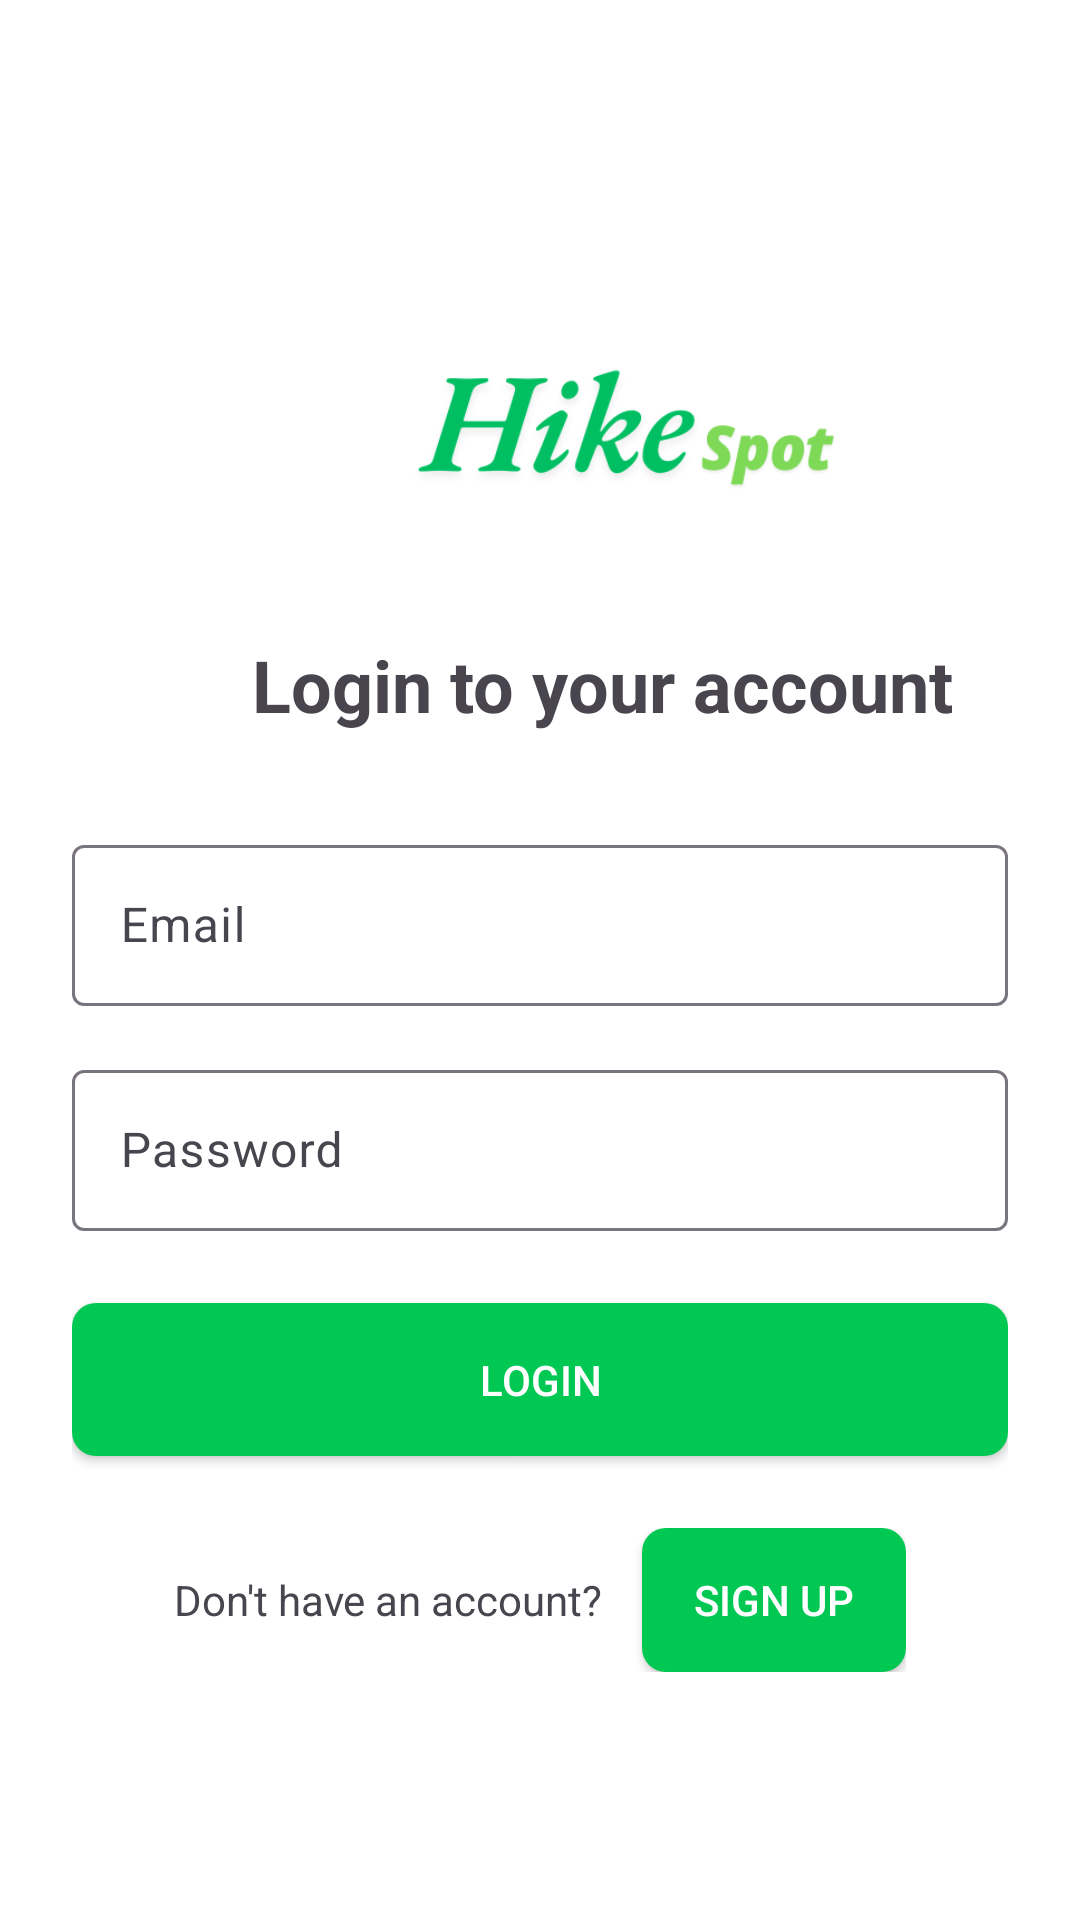

Layout XML and referenced resources for this Android screen:
<!-- AndroidManifest.xml: application theme Theme.HikeSpot -->
<!-- res/layout/fragment_login.xml -->
<?xml version="1.0" encoding="utf-8"?>
<FrameLayout xmlns:android="http://schemas.android.com/apk/res/android"
    xmlns:tools="http://schemas.android.com/tools"
    android:layout_width="match_parent"
    android:layout_height="match_parent"
    xmlns:app="http://schemas.android.com/apk/res-auto"
    tools:context=".view.fragments.LoginFragment">

    <ProgressBar
        android:id="@+id/loginProgressBar"
        android:layout_width="wrap_content"
        android:layout_height="wrap_content"
        android:elevation="4dp"
        android:visibility="gone"
        android:layout_gravity="center" />

    <LinearLayout
        android:layout_width="match_parent"
        android:layout_height="match_parent"
        android:background="@color/white"
        android:orientation="vertical"
        android:padding="24dp">

        <ImageView
            android:layout_width="186dp"
            android:layout_height="58dp"
            android:layout_marginLeft="90dp"
            android:layout_marginTop="90dp"
            android:layout_marginBottom="40dp"
            android:src="@drawable/logo" />

        <TextView
            android:layout_width="match_parent"
            android:layout_height="wrap_content"
            android:layout_marginLeft="60dp"
            android:layout_marginBottom="32dp"
            android:text="Login to your account"
            android:textSize="24sp"
            android:textStyle="bold" />

        <com.google.android.material.textfield.TextInputLayout
            android:layout_width="match_parent"
            android:layout_height="wrap_content"
            android:layout_marginBottom="16dp">

            <EditText
                android:id="@+id/login_email"
                android:layout_width="match_parent"
                android:layout_height="wrap_content"
                android:background="@drawable/edit_text_background"
                android:hint="Email"
                android:inputType="textEmailAddress"
                android:padding="16dp" />
        </com.google.android.material.textfield.TextInputLayout>

        <com.google.android.material.textfield.TextInputLayout
            android:layout_width="match_parent"
            android:layout_height="wrap_content"
            android:layout_marginBottom="24dp">

            <EditText
                android:id="@+id/login_password"
                android:layout_width="match_parent"
                android:layout_height="wrap_content"
                android:background="@drawable/edit_text_background"
                android:hint="Password"
                android:inputType="textPassword"
                android:padding="16dp" />
        </com.google.android.material.textfield.TextInputLayout>

        <Button
            android:id="@+id/login_button"
            android:layout_width="match_parent"
            android:layout_height="wrap_content"
            android:background="@drawable/green_button"
            android:padding="16dp"
            android:text="LOGIN"
            android:textColor="@color/white"
            android:textColorLink="#4CAF50" />

        <LinearLayout
            android:layout_width="wrap_content"
            android:layout_height="wrap_content"
            android:layout_gravity="center"
            android:layout_marginTop="24dp">

            <TextView
                android:layout_width="wrap_content"
                android:layout_height="wrap_content"
                android:text="Don't have an account?" />

            <Button
                android:id="@+id/sign_up_button"
                android:layout_width="match_parent"
                android:layout_height="wrap_content"
                android:layout_marginLeft="13dp"
                android:background="@drawable/green_button"
                android:padding="5dp"
                android:text="SIGN UP"
                android:textColor="@color/white"
                android:textColorLink="#4CAF50" />

        </LinearLayout>
    </LinearLayout>

</FrameLayout>
<!-- resources referenced by this layout -->
<resources>
  <color name="white">#FFFFFFFF</color>
  <!-- drawable green_button (drawable) -->
  <?xml version="1.0" encoding="utf-8"?>
  <shape xmlns:android="http://schemas.android.com/apk/res/android">
      <solid android:color="#00C853"/>
      <corners android:radius="8dp"/>
  </shape>
  <!-- drawable logo: png bitmap (drawable, 19624 bytes) -->
  <style name="Theme.HikeSpot" parent="Base.Theme.HikeSpot" />
  <style name="Base.Theme.HikeSpot" parent="Theme.Material3.DayNight.NoActionBar">
          
           <item name="colorPrimary">@color/green</item>
      </style>
  <color name="green">#00B140</color>
</resources>
